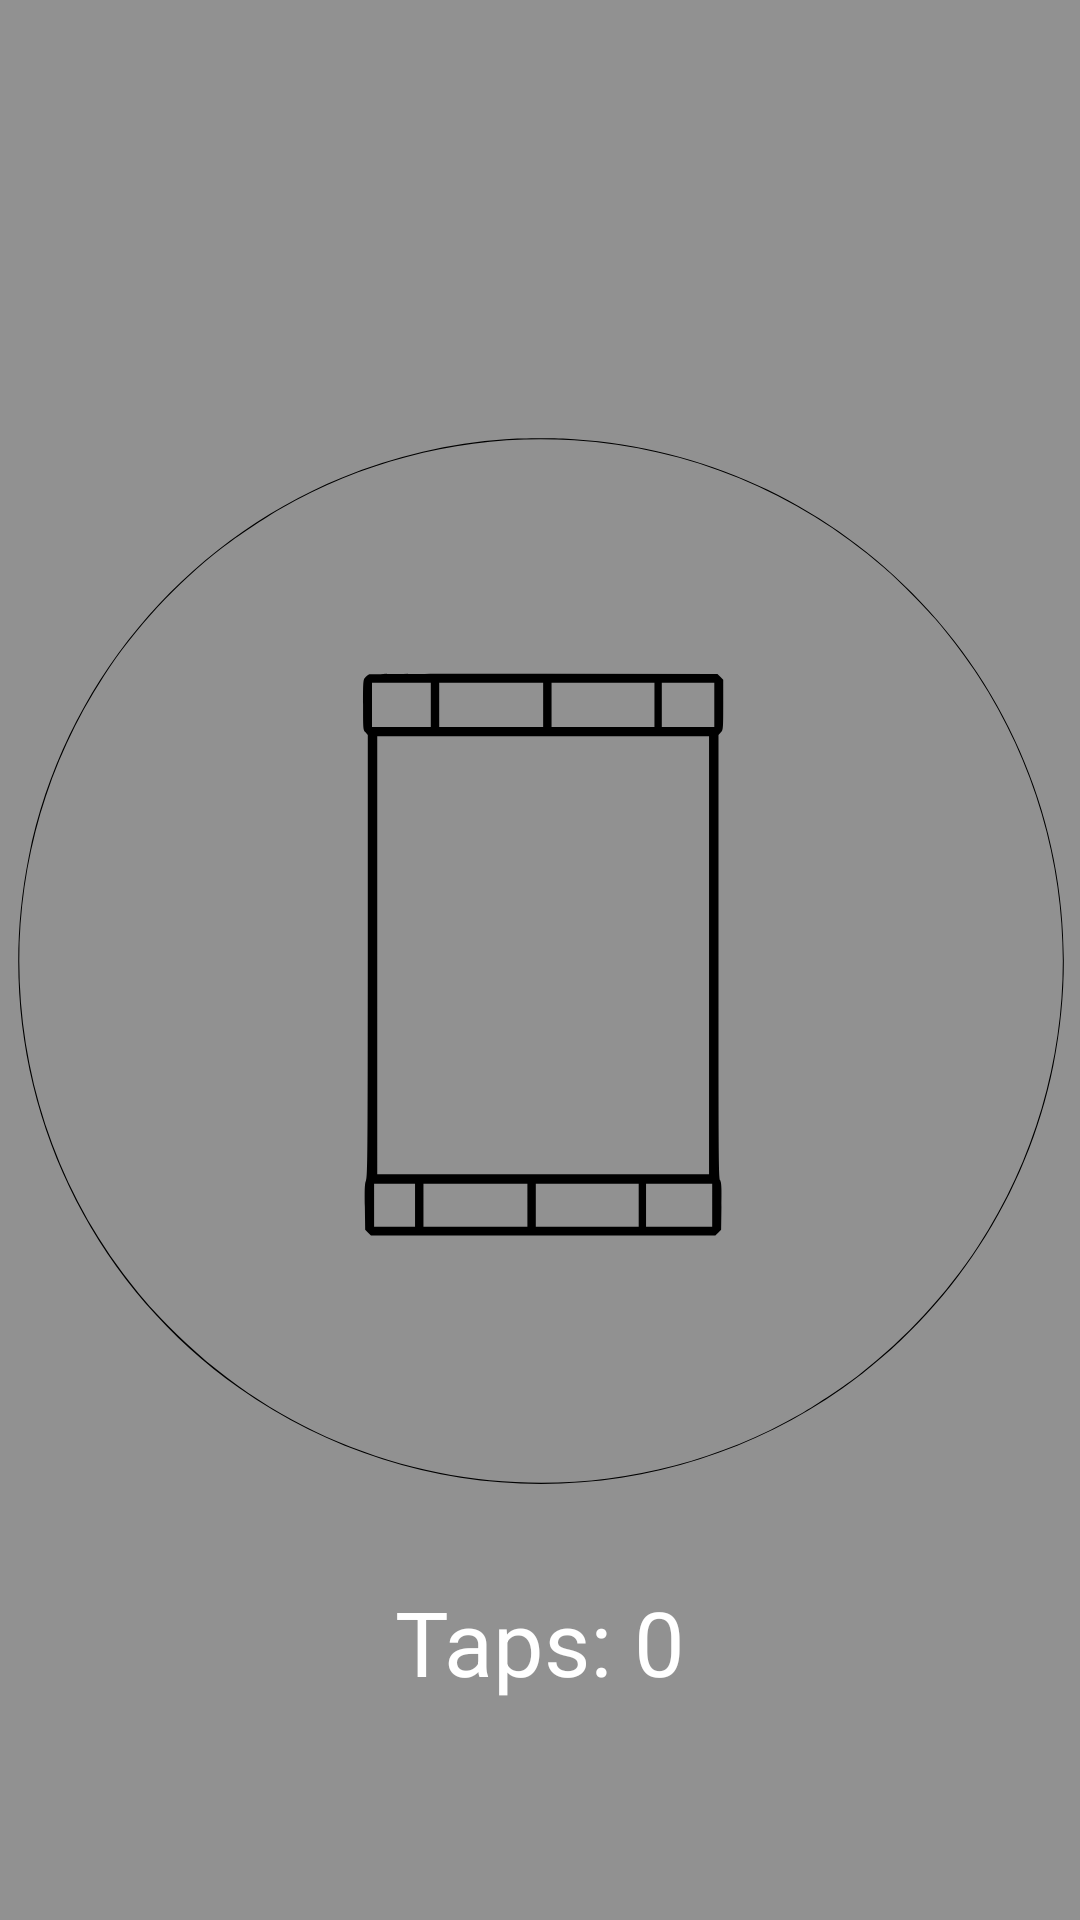

Here is an Android app screen rendered from its layout file. Give the layout XML and the strings, colors and styles it references.
<!-- AndroidManifest.xml: application theme Theme.TapTradeTCG -->
<!-- res/layout/tap_fragment.xml -->
<?xml version="1.0" encoding="utf-8"?>
<androidx.constraintlayout.widget.ConstraintLayout xmlns:android="http://schemas.android.com/apk/res/android"
    android:layout_width="match_parent"
    android:layout_height="match_parent"
    xmlns:app="http://schemas.android.com/apk/res-auto"
    android:id="@+id/tapFragment"
    android:background="@color/background_gray">

    <ImageView
        android:id="@+id/tapImage"
        android:layout_width="350dp"
        android:layout_height="350dp"
        android:src="@drawable/packs"
        android:contentDescription="@string/tap_this_image"
        app:layout_constraintBottom_toBottomOf="parent"
        app:layout_constraintEnd_toEndOf="parent"
        app:layout_constraintStart_toStartOf="parent"
        app:layout_constraintTop_toTopOf="parent" />

    <TextView
        android:id="@+id/tapCounter"
        android:layout_width="wrap_content"
        android:layout_height="wrap_content"
        android:text="@string/tap_count_num"
        android:textSize="30sp"
        android:layout_marginTop="32dp"
        android:textColor="@color/white"
        app:layout_constraintEnd_toEndOf="parent"
        app:layout_constraintStart_toStartOf="parent"
        app:layout_constraintTop_toBottomOf="@+id/tapImage" />

</androidx.constraintlayout.widget.ConstraintLayout>
<!-- resources referenced by this layout -->
<resources>
  <color name="background_gray">#919191</color>
  <color name="white">#FFFFFFFF</color>
  <!-- drawable packs: vector/xml drawable (drawable, 2180 chars, omitted) -->
  <string name="tap_count_num">Taps: 0</string>
  <string name="tap_this_image">Tap this image</string>
  <style name="Theme.TapTradeTCG" parent="Base.Theme.TapTradeTCG" />
  <style name="Base.Theme.TapTradeTCG" parent="Theme.Material3.DayNight.NoActionBar">
          
          
      </style>
</resources>
